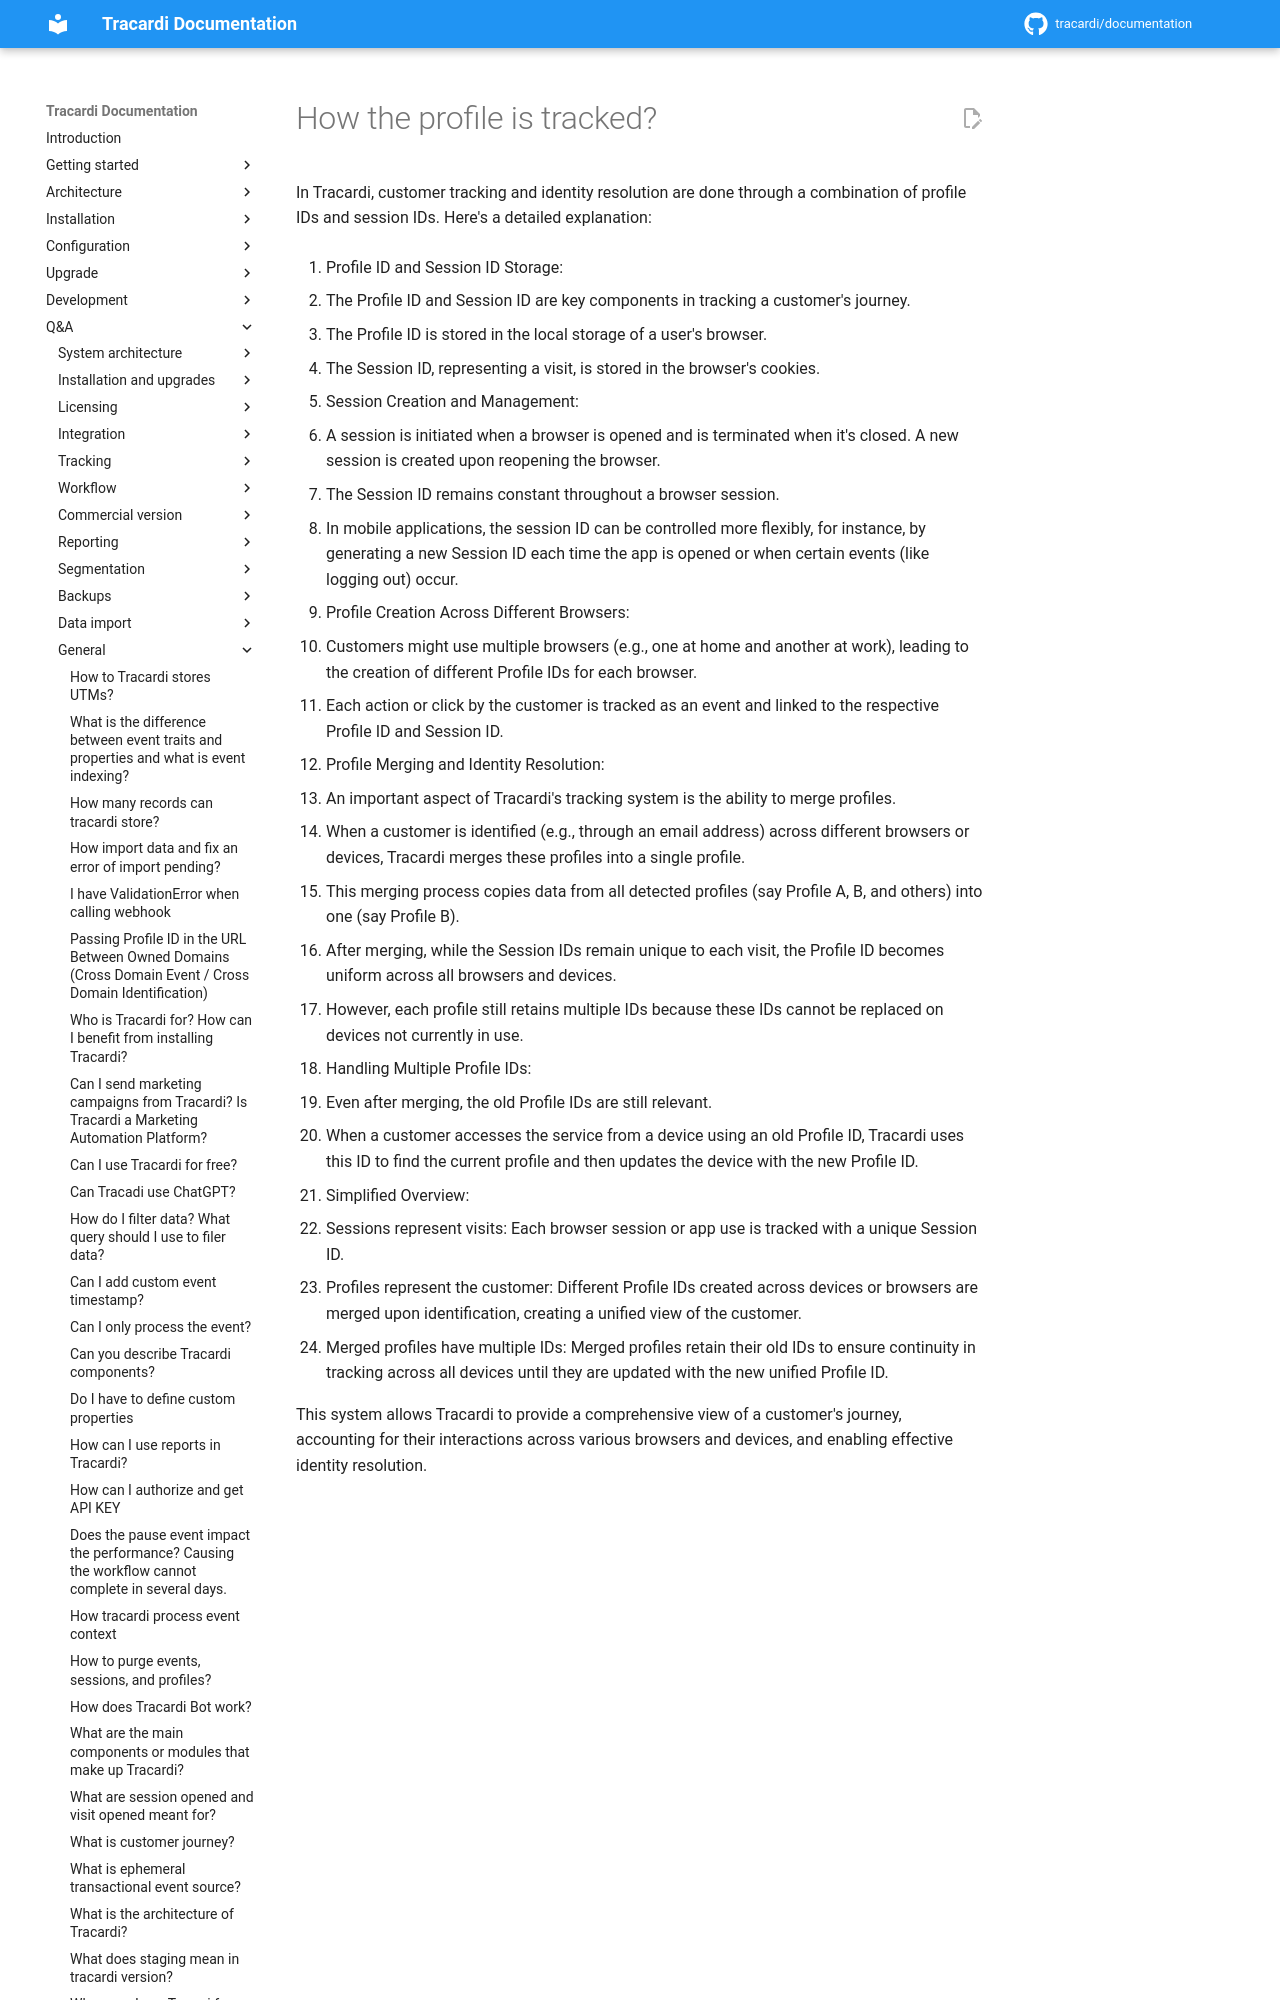

repository: Tracardi/documentation · page: 1.1.x/qa/how_the_profile_is_tracked/index.html · generator: mkdocs

# How the profile is tracked?

In Tracardi, customer tracking and identity resolution are done through a combination of profile IDs and session IDs.
Here's a detailed explanation:

1. Profile ID and Session ID Storage:

* The Profile ID and Session ID are key components in tracking a customer's journey.
* The Profile ID is stored in the local storage of a user's browser.
* The Session ID, representing a visit, is stored in the browser's cookies.

2. Session Creation and Management:
